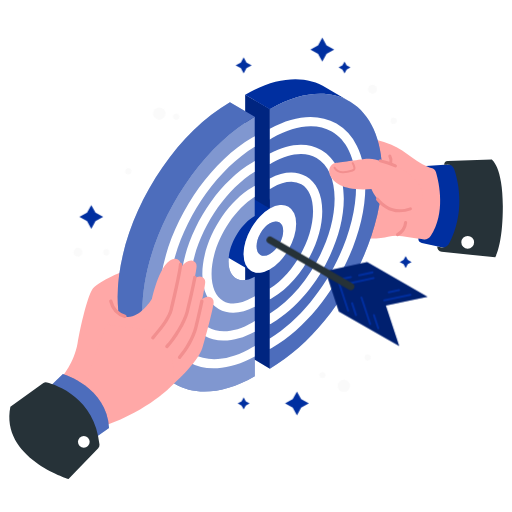
t = 0.00 s
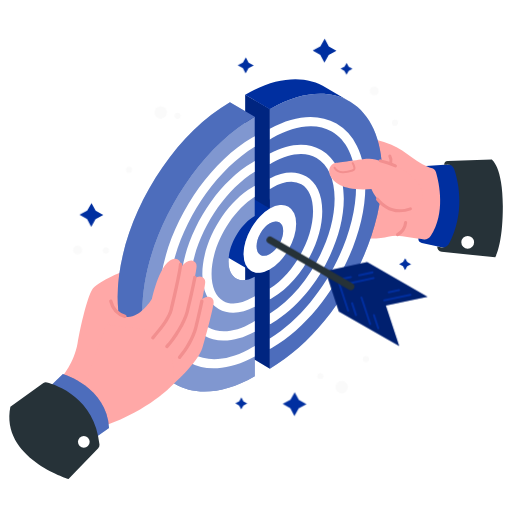
t = 0.28 s
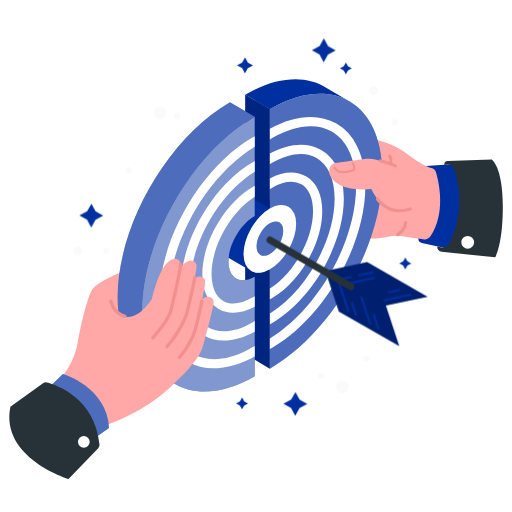
t = 0.56 s
t = 0.75 s: frame unchanged from t = 0.00 s, image omitted
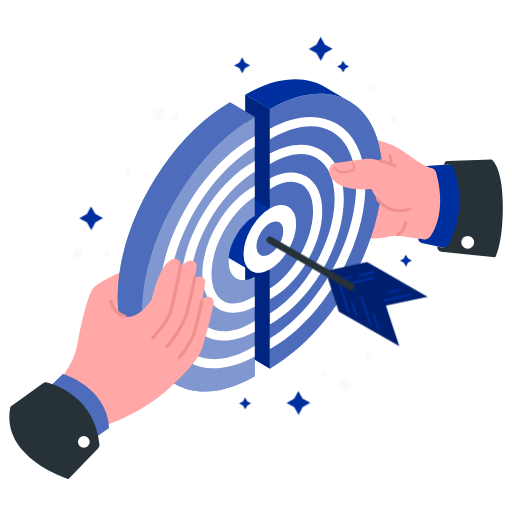
t = 0.94 s
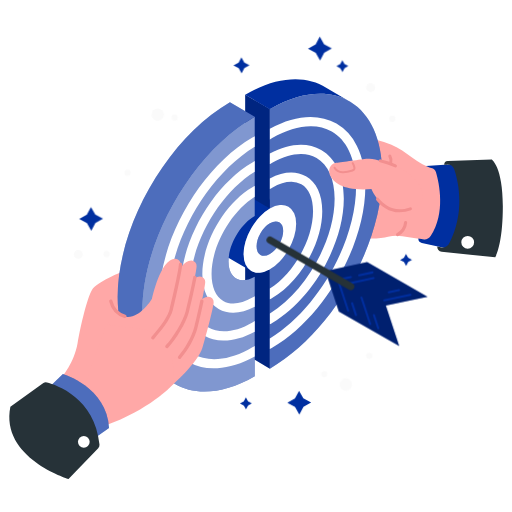
t = 1.22 s

The animated SVG that drew these frames (rendered in a browser with its animation timeline set to each time). Animation: 1 CSS @keyframes rule; one cycle of 1.50 s, repeats indefinitely.

<svg class="animated" id="freepik_stories-shared-goals" xmlns="http://www.w3.org/2000/svg" viewBox="0 0 500 500" version="1.1" xmlns:xlink="http://www.w3.org/1999/xlink" xmlns:svgjs="http://svgjs.com/svgjs"><style>svg#freepik_stories-shared-goals:not(.animated) .animable {opacity: 0;}svg#freepik_stories-shared-goals.animated #freepik--Sparkles--inject-5 {animation: 1.5s Infinite  linear wind;animation-delay: 0s;}            @keyframes wind {                0% {                    transform: rotate( 0deg );                }                25% {                    transform: rotate( 1deg );                }                75% {                    transform: rotate( -1deg );                }            }        .animator-hidden { display: none; }</style><g id="freepik--Background--inject-5" class="animable animator-active animator-hidden" style="transform-origin: 250.767px 240.854px;"><path d="M79.9,156.68c-18.45,25.78-32.46,54.47-40.28,84.66C33.55,264.77,5.32,399.53,198,430.68,406.44,464.38,449.87,373.14,462.56,293,484.88,152.13,418.38,70.64,323.31,49.07,281,39.48,236,42.94,196.89,60.48,151.14,81,109.71,115.05,79.9,156.68Z" style="fill: rgb(69, 90, 100); transform-origin: 250.767px 240.854px;" id="elp1ysvq1gsa" class="animable"></path></g><g id="freepik--hand-2--inject-5" class="animable" style="transform-origin: 352.355px 218.757px;"><path d="M351.86,133.9a126.63,126.63,0,0,1,30.41,7.43c15.21,6,24.31,19.55,42.45,23.54,0,0,22.73,28,0,70.63l-31.78-4.85a37.06,37.06,0,0,0-14,.49c-6.26,1.46-17.54,2.92-33.23.37Z" style="fill: rgb(255, 168, 167); transform-origin: 390.266px 184.7px;" id="elnojm7az95q" class="animable"></path><polygon points="239.45 248.83 263.55 262.87 263.55 360 239.34 345.78 239.45 248.83" style="fill: rgb(0, 47, 160); transform-origin: 251.445px 304.415px;" id="elkqde3lyakpe" class="animable"></polygon><g id="eluyul6rrtsr"><polygon points="239.45 248.83 263.55 262.87 263.55 360 239.34 345.78 239.45 248.83" style="opacity: 0.2; transform-origin: 251.445px 304.415px;" class="animable"></polygon></g><path d="M245.26,264.56l9-30c6.5-9.13,10.73-20.36,10.73-30.3,0-16.37-11.49-23-25.66-14.82s-25.67,28.09-25.67,44.46c0,8.05,2.78,13.74,7.29,16.48h0l.41.24Z" style="fill: rgb(0, 47, 160); transform-origin: 239.325px 225.248px;" id="elcpxxlr3dsr7" class="animable"></path><polygon points="239.45 92.5 263.55 106.54 263.55 203.68 239.34 189.45 239.45 92.5" style="fill: rgb(0, 47, 160); transform-origin: 251.445px 148.09px;" id="elofqgd85xlmm" class="animable"></polygon><g id="elpdybejhxwbj"><polygon points="239.45 92.5 263.55 106.54 263.55 203.68 239.34 189.45 239.45 92.5" style="opacity: 0.2; transform-origin: 251.445px 148.09px;" class="animable"></polygon></g><path d="M342.36,99.58l-.37-.22.36.22Z" style="fill: rgb(255, 168, 167); transform-origin: 342.175px 99.47px;" id="elqz7hz0wo39" class="animable"></path><path d="M340.56,98.53,318.51,85.69h0c-20-12.41-48-11.12-79.06,6.81a.41.41,0,0,0-.11.07l24.21,14C293.56,89.22,320.75,87.43,340.56,98.53Z" style="fill: rgb(0, 47, 160); transform-origin: 289.95px 92.0419px;" id="el7v8anis94to" class="animable"></path><path d="M340.56,98.53l1.43.83Z" style="fill: rgb(255, 168, 167); transform-origin: 341.275px 98.945px;" id="el0mbujr5h760l" class="animable"></path><path d="M342.35,99.58l-.36-.22-1.43-.83c-19.81-11.1-47-9.31-77,8v97.13c-14.16,8.18-25.64,28.06-25.64,44.4s11.48,23,25.64,14.8V360C324.16,325,373.3,239.9,373.3,169.91,373.3,135.62,361.5,111.33,342.35,99.58Z" style="fill: rgb(0, 47, 160); transform-origin: 305.61px 225.779px;" id="elz0qaeiw3n2a" class="animable"></path><g id="eloeil0juc35n"><path d="M342.35,99.58l-.36-.22-1.43-.83c-19.81-11.1-47-9.31-77,8v97.13c-14.16,8.18-25.64,28.06-25.64,44.4s11.48,23,25.64,14.8V360C324.16,325,373.3,239.9,373.3,169.91,373.3,135.62,361.5,111.33,342.35,99.58Z" style="fill: rgb(255, 255, 255); opacity: 0.3; transform-origin: 305.61px 225.779px;" class="animable"></path></g><path d="M348.56,142.52a50.94,50.94,0,0,0-20-21.81c-17.66-10.19-40.66-8.42-65,5v10.4c.74-.46,1.49-.9,2.25-1.34,13.28-7.67,26-11.54,37.35-11.54A41.22,41.22,0,0,1,324,128.51c14.45,8.34,22.77,25.75,23.65,49.28q.09,2.1.09,4.26c0,54.19-37.58,120.13-84.22,148.44v10.39l2.25-1.26c50.16-29,91-99.65,91-157.57C356.77,166.62,353.94,153.25,348.56,142.52Z" style="fill: rgb(255, 255, 255); transform-origin: 310.145px 227.527px;" id="el91zhbh1omr" class="animable"></path><path d="M335.74,194.19c0-22.55-7.84-39.5-22.08-47.72-13.69-7.9-31.41-6.65-50.11,3.49v10.41c.74-.46,1.49-.93,2.25-1.36,10-5.76,19.49-8.67,28-8.67a30.41,30.41,0,0,1,15.4,3.92c11.34,6.55,17.58,20.73,17.58,39.93,0,40.8-28.15,90.37-63.19,112v10.41q1.11-.6,2.25-1.26C304.36,293.07,335.74,238.72,335.74,194.19Z" style="fill: rgb(255, 255, 255); transform-origin: 299.645px 228.967px;" id="elgvurmvq5r55" class="animable"></path><path d="M314.71,206.33c0-16.07-5.65-28.18-15.92-34.1-9.71-5.61-22.15-4.86-35.24,2v10.39c.74-.47,1.49-.93,2.25-1.36,6.65-3.84,13-5.79,18.57-5.79a19.59,19.59,0,0,1,9.92,2.52c7.36,4.25,11.42,13.6,11.42,26.31,0,27.41-18.72,60.67-42.16,75.56v10.38c.74-.39,1.49-.78,2.25-1.22C292.77,275.48,314.71,237.47,314.71,206.33Z" style="fill: rgb(255, 255, 255); transform-origin: 289.13px 230.368px;" id="elme1q5jg3e7t" class="animable"></path><g id="el4jux2mk2rym"><ellipse cx="263.55" cy="233.33" rx="36.3" ry="20.96" style="fill: rgb(255, 255, 255); transform-origin: 263.55px 233.33px; transform: rotate(-60deg);" class="animable"></ellipse></g><g id="elpmpa5auptrl"><ellipse cx="263.55" cy="233.03" rx="18.37" ry="10.61" style="fill: rgb(0, 47, 160); transform-origin: 263.55px 233.03px; transform: rotate(-60deg);" class="animable"></ellipse></g><g id="elhgtscvs5y4h"><ellipse cx="263.55" cy="233.03" rx="18.37" ry="10.61" style="fill: rgb(255, 255, 255); opacity: 0.3; transform-origin: 263.55px 233.03px; transform: rotate(-60deg);" class="animable"></ellipse></g><path d="M378.25,159l-11.85-3.28a21.6,21.6,0,0,0-8.69-.58c-8.35,1.16-26,3.6-30.14,4.1-5.4.66-8.11,7.79-4.36,13.66s12.53,13.75,39.55,11.79c0,0,13.27,34.48,46.31,15.41C418.83,194.49,412,170,378.25,159Z" style="fill: rgb(255, 168, 167); transform-origin: 367.308px 180.394px;" id="elgk075buvilq" class="animable"></path><path d="M386.13,163.53a1.49,1.49,0,0,1-.61-.13c-2.44-1.08-5-2.07-7.74-3l-6.67-1.85a1.5,1.5,0,1,1,.8-2.89l6.74,1.87a84.07,84.07,0,0,1,8.09,3.08,1.5,1.5,0,0,1-.61,2.87Z" style="fill: rgb(242, 143, 143); transform-origin: 378.798px 159.562px;" id="eln7dufui1qa" class="animable"></path><path d="M390.25,207.39c-10.62,0-18-6-22.76-11.88a1.51,1.51,0,0,1,.23-2.11,1.5,1.5,0,0,1,2.11.23c5.6,7,15.42,14.16,30.45,8.93a1.5,1.5,0,1,1,1,2.84A33.44,33.44,0,0,1,390.25,207.39Z" style="fill: rgb(242, 143, 143); transform-origin: 384.724px 200.229px;" id="ellktlylntxgj" class="animable"></path><path d="M425.84,168.42c2.93,10.13,9.59,39.86-5.28,62a7.61,7.61,0,0,1-7.49,3.27L408.5,233h0a4.4,4.4,0,0,0,3.46,4.29L459,247.6V159.28l-43,2.76,2.75,1.2a13.66,13.66,0,0,0,2.41.81h0A6.3,6.3,0,0,1,425.84,168.42Z" style="fill: rgb(0, 47, 160); transform-origin: 433.75px 203.44px;" id="el6jds2vf2ryc" class="animable"></path><path d="M443.81,166c3.9,11.82,10.49,40.81-4.94,71.28a7.79,7.79,0,0,1-8.62,4.06l-3.22-.7h0a4.76,4.76,0,0,0,4.25,5.25l52.31,5.42s7.46-11.78,7.46-50.07-10.8-45.47-10.8-45.47l-42.94,1.5a3.66,3.66,0,0,0-3.54,3.66h0l2.31-.15A7.61,7.61,0,0,1,443.81,166Z" style="fill: rgb(38, 50, 56); transform-origin: 459.026px 203.54px;" id="elzu7t05iknsh" class="animable"></path><path d="M463,236.64a6.26,6.26,0,1,1-6.26-6.25A6.26,6.26,0,0,1,463,236.64Z" style="fill: rgb(255, 255, 255); transform-origin: 456.74px 236.65px;" id="el64iabhe69ja" class="animable"></path><path d="M381.56,160.63a1.61,1.61,0,0,1-.37,0,1.52,1.52,0,0,1-1.09-1.83,7.86,7.86,0,0,0-.74-5.68,1.5,1.5,0,0,1,2.62-1.46,10.87,10.87,0,0,1,1,7.88A1.49,1.49,0,0,1,381.56,160.63Z" style="fill: rgb(242, 143, 143); transform-origin: 381.249px 155.779px;" id="el8sy0o6hnxnf" class="animable"></path><path d="M388.12,230.66a1.5,1.5,0,0,1-.7-2.82,14.14,14.14,0,0,0,7.22-10.7,1.5,1.5,0,1,1,3,.31,17,17,0,0,1-8.79,13A1.51,1.51,0,0,1,388.12,230.66Z" style="fill: rgb(242, 143, 143); transform-origin: 392.14px 223.224px;" id="elkl0va5a0ova" class="animable"></path><path d="M335.38,169.21c-.36,0-.73,0-1.09,0-3.76-.27-7-2.16-8.46-4.93a1,1,0,0,1,1.77-.93c1.36,2.59,4.42,3.69,6.84,3.87,2.92.21,5.87-.6,8.72-1.38.85-.23,1.66-.52,1.89-1a2.32,2.32,0,0,0,0-1.25,12.75,12.75,0,0,0-1.43-3.72,1,1,0,1,1,1.73-1A14.36,14.36,0,0,1,347,163.1a4,4,0,0,1-.09,2.45c-.64,1.48-2.31,1.94-3.21,2.18A31.7,31.7,0,0,1,335.38,169.21Z" style="fill: rgb(242, 143, 143); transform-origin: 336.438px 163.772px;" id="elo63yo4kt4mc" class="animable"></path></g><g id="freepik--hand-1--inject-5" class="animable" style="transform-origin: 128.93px 283.845px;"><path d="M118.71,265.59S94.6,275.39,89.92,283s-11.1,34.19-14.22,52.5-15.36,32.94-15.36,32.94l18.9,18.32L124.4,297.3Z" style="fill: rgb(255, 168, 167); transform-origin: 92.37px 326.175px;" id="elmi3guzrlhi8" class="animable"></path><path d="M139,304c0-70,49.14-155.1,109.75-190.09l-24.21-14C164,135,114.91,220,114.91,290c0,36.47,13.35,61.63,34.71,72.42h0L171,374.94h0C151.21,363.42,139,338.88,139,304Z" style="fill: rgb(0, 47, 160); transform-origin: 181.83px 237.425px;" id="elovxxyyv487n" class="animable"></path><g id="elhegw7mftcpb"><path d="M139,304c0-70,49.14-155.1,109.75-190.09l-24.21-14C164,135,114.91,220,114.91,290c0,36.47,13.35,61.63,34.71,72.42h0L171,374.94h0C151.21,363.42,139,338.88,139,304Z" style="fill: rgb(255, 255, 255); opacity: 0.3; transform-origin: 181.83px 237.425px;" class="animable"></path></g><path d="M139,304c0,34.87,12.2,59.41,31.94,70.93s47.4,10,77.81-7.56V270.24c-14.15,8.18-25.63,1.55-25.63-14.79s11.48-36.23,25.63-44.4V113.92C188.15,148.91,139,234,139,304Z" style="fill: rgb(0, 47, 160); transform-origin: 193.875px 248.121px;" id="elddeulkjmvxo" class="animable"></path><path d="M248.76,143.43V133q-1.12.61-2.25,1.26c-50.16,29-91,99.65-91,157.57,0,29,10,50.82,28.24,61.34a50.06,50.06,0,0,0,25.35,6.54c1.05,0,2.11,0,3.18-.09,11.41-.61,23.75-4.42,36.45-11.41V337.86c-.74.46-1.49.9-2.25,1.34q-2.1,1.21-4.2,2.3c-20.64,10.78-39.7,12.19-54,3.91-15.31-8.84-23.74-27.85-23.74-53.54C164.54,237.68,202.12,171.74,248.76,143.43Z" style="fill: rgb(255, 255, 255); transform-origin: 202.135px 246.357px;" id="elzal5mpq2swb" class="animable"></path><path d="M246.51,314.91c-16.63,9.61-32,11.29-43.36,4.74s-17.58-20.72-17.58-39.92c0-40.8,28.15-90.37,63.19-112V157.33c-.75.41-1.5.82-2.25,1.26C208,180.85,176.57,235.2,176.57,279.73c0,22.55,7.84,39.5,22.08,47.72a39.24,39.24,0,0,0,19.87,5.14c9.4,0,19.66-2.89,30.24-8.63V313.55C248,314,247.27,314.48,246.51,314.91Z" style="fill: rgb(255, 255, 255); transform-origin: 212.665px 244.961px;" id="el6q4o1accac5" class="animable"></path><path d="M246.51,290.63c-11,6.36-21.13,7.52-28.49,3.27s-11.42-13.6-11.42-26.31c0-27.41,18.71-60.67,42.16-75.56V181.64c-.75.39-1.49.79-2.25,1.23-27,15.57-48.91,53.57-48.91,84.72,0,16.06,5.65,28.18,15.92,34.1a28.34,28.34,0,0,0,14.39,3.74c6.51,0,13.58-2,20.85-5.78V289.27C248,289.74,247.27,290.19,246.51,290.63Z" style="fill: rgb(255, 255, 255); transform-origin: 223.18px 243.536px;" id="elagm2fhqj3kb" class="animable"></path><g id="el6he30hqm52i"><path d="M139,304c0,34.87,12.2,59.41,31.94,70.93s47.4,10,77.81-7.56V270.24c-14.15,8.18-25.63,1.55-25.63-14.79s11.48-36.23,25.63-44.4V113.92C188.15,148.91,139,234,139,304Z" style="fill: rgb(255, 255, 255); opacity: 0.5; transform-origin: 193.875px 248.121px;" class="animable"></path></g><path d="M159.66,344.3c10.93-2.67,19.78-16.3,19.78-16.3s9.59-38.75,24.25-38.19a5.21,5.21,0,0,1,4.95,5.73c-.63,6.35-7.34,31.68-10.91,43.86-4.34,14.83-30.33,37.52-30.33,37.52S148.74,347,159.66,344.3Z" style="fill: rgb(255, 168, 167); transform-origin: 182.449px 333.362px;" id="el4zgyld9icu" class="animable"></path><path d="M153.45,326.2c10.82-3.11,19.11-17.09,19.11-17.09s8-39.1,22.68-39.13a5.21,5.21,0,0,1,5.18,5.51c-.37,6.38-6,31.95-9.13,44.27-3.74,15-28.78,38.72-28.78,38.72S142.64,329.32,153.45,326.2Z" style="fill: rgb(255, 168, 167); transform-origin: 175.329px 314.23px;" id="elvn63jh340fa" class="animable"></path><path d="M175.33,350.6a1.63,1.63,0,0,1-1.21-2.72c6.69-7.46,13.4-19.71,15.59-28.51,1.46-5.84,3.83-16,5.84-25.63a1.63,1.63,0,1,1,3.19.67c-1.75,8.35-4.11,18.7-5.86,25.75-2.35,9.4-9.22,22-16.34,29.9A1.6,1.6,0,0,1,175.33,350.6Z" style="fill: rgb(242, 143, 143); transform-origin: 186.241px 321.51px;" id="el3245xed0qli" class="animable"></path><path d="M145.07,310.68c10.81-3.12,19.1-17.1,19.1-17.1s8-39.1,22.68-39.13A5.21,5.21,0,0,1,192,260c-.37,6.37-6.05,31.95-9.12,44.27-3.74,15-28.79,38.72-28.79,38.72S134.26,313.79,145.07,310.68Z" style="fill: rgb(255, 168, 167); transform-origin: 166.928px 298.72px;" id="elnvuv5f9wqik" class="animable"></path><path d="M110.67,302.63s7.89,9.39,18.7,6.28,19.1-17.1,19.1-17.1,8-39.1,22.68-39.13a5.21,5.21,0,0,1,5.18,5.52c-.37,6.37-6.05,31.95-9.12,44.27-3.74,15-28.79,38.72-28.79,38.72l-34.66-20.93Z" style="fill: rgb(255, 168, 167); transform-origin: 140.05px 296.935px;" id="el2b71jl8a2de" class="animable"></path><path d="M167.4,376.92s-21.43,23.19-65,38.75l-23.15-29L103.76,317l39.35,5S179,341.2,167.4,376.92Z" style="fill: rgb(255, 168, 167); transform-origin: 124.479px 366.335px;" id="eljtplhrc6xg" class="animable"></path><path d="M149.25,331.55a1.61,1.61,0,0,1-1.09-.41,1.63,1.63,0,0,1-.13-2.3c9.92-11.12,16-20.37,17.6-26.77,3.38-13.57,8.73-38,9.08-44a1.63,1.63,0,0,1,3.25.19c-.39,6.69-6.18,32.57-9.17,44.57-2.18,8.73-11.17,20.12-18.33,28.15A1.62,1.62,0,0,1,149.25,331.55Z" style="fill: rgb(242, 143, 143); transform-origin: 162.788px 294.085px;" id="el853irb70way" class="animable"></path><path d="M163,340a1.6,1.6,0,0,1-1.12-.45,1.62,1.62,0,0,1-.07-2.3c7.18-7.63,17-23.52,19.5-33.38,2.06-8.27,5.34-22.71,7.36-33.17a1.63,1.63,0,1,1,3.21.61c-2,10.52-5.34,25-7.41,33.35-2.65,10.63-12.82,26.89-20.29,34.82A1.63,1.63,0,0,1,163,340Z" style="fill: rgb(242, 143, 143); transform-origin: 176.637px 304.686px;" id="elk5dvrfzh9jl" class="animable"></path><path d="M45.76,380.26l15.7-15s42.74,12.7,45,52.63L92.58,427.8Z" style="fill: rgb(0, 47, 160); transform-origin: 76.11px 396.53px;" id="elnf90tdmvp5l" class="animable"></path><g id="el7lhe6l66w5k"><path d="M45.76,380.26l15.7-15s42.74,12.7,45,52.63L92.58,427.8Z" style="fill: rgb(255, 255, 255); opacity: 0.3; transform-origin: 76.11px 396.53px;" class="animable"></path></g><path d="M45.87,373.49c9.07,2.36,46.9,14.93,51.29,60.64a4.44,4.44,0,0,1-1.24,3.51l-29,30.14S.08,447.21,10.13,397.23l32.24-23.09A4.16,4.16,0,0,1,45.87,373.49Z" style="fill: rgb(38, 50, 56); transform-origin: 53.1398px 420.566px;" id="elbadhk5sbr4e" class="animable"></path><path d="M87.56,431.43a5.72,5.72,0,1,1-5.72-5.72A5.72,5.72,0,0,1,87.56,431.43Z" style="fill: rgb(255, 255, 255); transform-origin: 81.84px 431.43px;" id="elxds2zg9i12" class="animable"></path><path d="M122,310.59a1.84,1.84,0,0,1-.47-.06,21.94,21.94,0,0,1-14.91-16.1,1.63,1.63,0,0,1,3.19-.7,18.85,18.85,0,0,0,12.66,13.67,1.63,1.63,0,0,1-.47,3.19Z" style="fill: rgb(242, 143, 143); transform-origin: 115.105px 301.519px;" id="eljtaia04g0mg" class="animable"></path></g><g id="freepik--Sparkles--inject-5" class="animable" style="transform-origin: 236.85px 221.225px;"><circle cx="155.54" cy="110.87" r="6.1" style="fill: rgb(250, 250, 250); transform-origin: 155.54px 110.87px;" id="el8hnjuuesu3j" class="animable"></circle><circle cx="335.74" cy="376.92" r="6.1" style="fill: rgb(250, 250, 250); transform-origin: 335.74px 376.92px;" id="elcko1gkbtsv" class="animable"></circle><path d="M80.48,246.39A4.36,4.36,0,1,1,76.13,242,4.36,4.36,0,0,1,80.48,246.39Z" style="fill: rgb(250, 250, 250); transform-origin: 76.1201px 246.36px;" id="ellf2op6l3l2" class="animable"></path><circle cx="363.74" cy="87.2" r="4.35" style="fill: rgb(250, 250, 250); transform-origin: 363.74px 87.2px;" id="ele12heflixlr" class="animable"></circle><path d="M128.28,167.31a3,3,0,1,1-3-3.05A3.06,3.06,0,0,1,128.28,167.31Z" style="fill: rgb(250, 250, 250); transform-origin: 125.28px 167.26px;" id="elmea3n3zkhp" class="animable"></path><path d="M317.76,366.35a3,3,0,1,1-3.05-3.05A3,3,0,0,1,317.76,366.35Z" style="fill: rgb(250, 250, 250); transform-origin: 314.76px 366.3px;" id="elkcmp6w1wepr" class="animable"></path><path d="M175.06,113.92a3.05,3.05,0,1,1-3.05-3A3,3,0,0,1,175.06,113.92Z" style="fill: rgb(250, 250, 250); transform-origin: 172.01px 113.97px;" id="el7dmkbjoncd9" class="animable"></path><path d="M362.07,349a3.05,3.05,0,1,1-3.05-3.05A3.06,3.06,0,0,1,362.07,349Z" style="fill: rgb(250, 250, 250); transform-origin: 359.02px 349px;" id="el7o1n7uoa1w7" class="animable"></path><path d="M106.81,246.39a3.05,3.05,0,1,1-3-3A3,3,0,0,1,106.81,246.39Z" style="fill: rgb(250, 250, 250); transform-origin: 103.76px 246.44px;" id="eluowvup4ffu" class="animable"></path><path d="M387.4,118a3,3,0,1,1-3-3.05A3.06,3.06,0,0,1,387.4,118Z" style="fill: rgb(250, 250, 250); transform-origin: 384.4px 117.95px;" id="elrrc5sjoi09c" class="animable"></path><polygon points="93.22 207.73 100.73 211.84 93.22 215.94 89.11 223.46 85 215.94 77.49 211.84 85 207.73 89.11 200.22 93.22 207.73" style="fill: rgb(0, 47, 160); transform-origin: 89.11px 211.84px;" id="el0f7ygyg33o5i" class="animable"></polygon><polygon points="294.06 389.87 301.57 393.98 294.06 398.09 289.95 405.6 285.84 398.09 278.33 393.98 285.84 389.87 289.95 382.36 294.06 389.87" style="fill: rgb(0, 47, 160); transform-origin: 289.95px 393.98px;" id="el8qtedc19wtf" class="animable"></polygon><polygon points="318.82 44.36 326.33 48.47 318.82 52.58 314.71 60.09 310.6 52.58 303.09 48.47 310.6 44.36 314.71 36.85 318.82 44.36" style="fill: rgb(0, 47, 160); transform-origin: 314.71px 48.47px;" id="el65yvocb3f4i" class="animable"></polygon><polygon points="338.48 63.84 342.23 65.89 338.48 67.95 336.42 71.7 334.37 67.95 330.61 65.89 334.37 63.84 336.42 60.09 338.48 63.84" style="fill: rgb(0, 47, 160); transform-origin: 336.42px 65.895px;" id="elx52qr2osn1e" class="animable"></polygon><polygon points="240.69 61.09 245.76 63.86 240.69 66.63 237.91 71.7 235.14 66.63 230.07 63.86 235.14 61.09 237.91 56.01 240.69 61.09" style="fill: rgb(0, 47, 160); transform-origin: 237.915px 63.855px;" id="el1qkkf6mtlaf" class="animable"></polygon><polygon points="239.97 391.93 243.72 393.98 239.97 396.04 237.91 399.79 235.86 396.04 232.1 393.98 235.86 391.93 237.91 388.17 239.97 391.93" style="fill: rgb(0, 47, 160); transform-origin: 237.91px 393.98px;" id="elfr4sih7knal" class="animable"></polygon><polygon points="398.18 253.86 401.94 255.91 398.18 257.96 396.13 261.72 394.07 257.96 390.32 255.91 394.07 253.86 396.13 250.1 398.18 253.86" style="fill: rgb(0, 47, 160); transform-origin: 396.13px 255.91px;" id="el6o6k59e0uit" class="animable"></polygon></g><g id="freepik--Arrow--inject-5" class="animable" style="transform-origin: 338.9px 284.46px;"><polygon points="417.54 289.74 358.55 255.91 317.86 264.64 330.89 304.16 389.88 337.99 376.85 298.46 417.54 289.74" style="fill: rgb(0, 47, 160); transform-origin: 367.7px 296.95px;" id="el3yznv6e4fl5" class="animable"></polygon><g id="elhyqjewgyto"><polygon points="417.54 289.74 358.55 255.91 317.86 264.64 330.89 304.16 389.88 337.99 376.85 298.46 417.54 289.74" style="opacity: 0.3; transform-origin: 367.7px 296.95px;" class="animable"></polygon></g><path d="M340.08,304.49a1,1,0,0,1-.95-.69l-10.34-31.35,13.69-2.94a1,1,0,0,1,1.19.77,1,1,0,0,1-.77,1.18l-11.51,2.47L341,303.18a1,1,0,0,1-.64,1.26A1.18,1.18,0,0,1,340.08,304.49Z" style="fill: rgb(0, 47, 160); transform-origin: 336.24px 286.989px;" id="elw1du8ggagae" class="animable"></path><path d="M350.83,269.74a1,1,0,0,1-.21-2L363.53,265A1,1,0,1,1,364,267L351,269.72Z" style="fill: rgb(0, 47, 160); transform-origin: 357.257px 267.359px;" id="elgvzkhp15qaw" class="animable"></path><path d="M341.49,277.56a1,1,0,0,1-.21-2l23.46-5a1,1,0,0,1,.42,1.95l-23.46,5A.76.76,0,0,1,341.49,277.56Z" style="fill: rgb(0, 47, 160); transform-origin: 353.129px 274.058px;" id="ell2bpocz5cz" class="animable"></path><path d="M347.69,308.72a1,1,0,0,1-.95-.69l-3.83-11.64a1,1,0,0,1,.63-1.27,1,1,0,0,1,1.27.64l3.83,11.65a1,1,0,0,1-.63,1.26A1.19,1.19,0,0,1,347.69,308.72Z" style="fill: rgb(0, 47, 160); transform-origin: 345.774px 301.894px;" id="el16lxgnded1z" class="animable"></path><path d="M379.67,286.42a1,1,0,0,1-1-.79,1,1,0,0,1,.76-1.18l10.09-2.17a1,1,0,0,1,.42,2l-10.09,2.16A.75.75,0,0,1,379.67,286.42Z" style="fill: rgb(0, 47, 160); transform-origin: 384.7px 284.349px;" id="el6u1ysta8t9s" class="animable"></path><path d="M361.55,317.43a1,1,0,0,1-.95-.69l-8.52-25.87a1,1,0,0,1,.63-1.27,1,1,0,0,1,1.27.64l8.52,25.87a1,1,0,0,1-.64,1.27A1.12,1.12,0,0,1,361.55,317.43Z" style="fill: rgb(0, 47, 160); transform-origin: 357.289px 303.489px;" id="eltfxf3yf821l" class="animable"></path><path d="M375.43,294.28a1,1,0,0,1-.21-2l25.38-5.44a1,1,0,1,1,.42,1.95l-25.38,5.44Z" style="fill: rgb(0, 47, 160); transform-origin: 388.103px 290.542px;" id="el1ymcm2htq62" class="animable"></path><path d="M369.43,321.58a1,1,0,0,1-.95-.69L364.24,308a1,1,0,0,1,1.9-.62l4.24,12.86a1,1,0,0,1-.64,1.26A1.12,1.12,0,0,1,369.43,321.58Z" style="fill: rgb(0, 47, 160); transform-origin: 367.315px 314.153px;" id="el6hfnlvyuxoc" class="animable"></path><path d="M342.69,283.48a3.46,3.46,0,0,1-1.75-.47l-79-45.59a3.5,3.5,0,0,1,3.5-6.06l79,45.59a3.5,3.5,0,0,1-1.75,6.53Z" style="fill: rgb(38, 50, 56); transform-origin: 303.224px 257.205px;" id="el0syirczwdf" class="animable"></path></g><defs>     <filter id="active" height="200%">         <feMorphology in="SourceAlpha" result="DILATED" operator="dilate" radius="2"></feMorphology>                <feFlood flood-color="#32DFEC" flood-opacity="1" result="PINK"></feFlood>        <feComposite in="PINK" in2="DILATED" operator="in" result="OUTLINE"></feComposite>        <feMerge>            <feMergeNode in="OUTLINE"></feMergeNode>            <feMergeNode in="SourceGraphic"></feMergeNode>        </feMerge>    </filter>    <filter id="hover" height="200%">        <feMorphology in="SourceAlpha" result="DILATED" operator="dilate" radius="2"></feMorphology>                <feFlood flood-color="#ff0000" flood-opacity="0.5" result="PINK"></feFlood>        <feComposite in="PINK" in2="DILATED" operator="in" result="OUTLINE"></feComposite>        <feMerge>            <feMergeNode in="OUTLINE"></feMergeNode>            <feMergeNode in="SourceGraphic"></feMergeNode>        </feMerge>            <feColorMatrix type="matrix" values="0   0   0   0   0                0   1   0   0   0                0   0   0   0   0                0   0   0   1   0 "></feColorMatrix>    </filter></defs></svg>